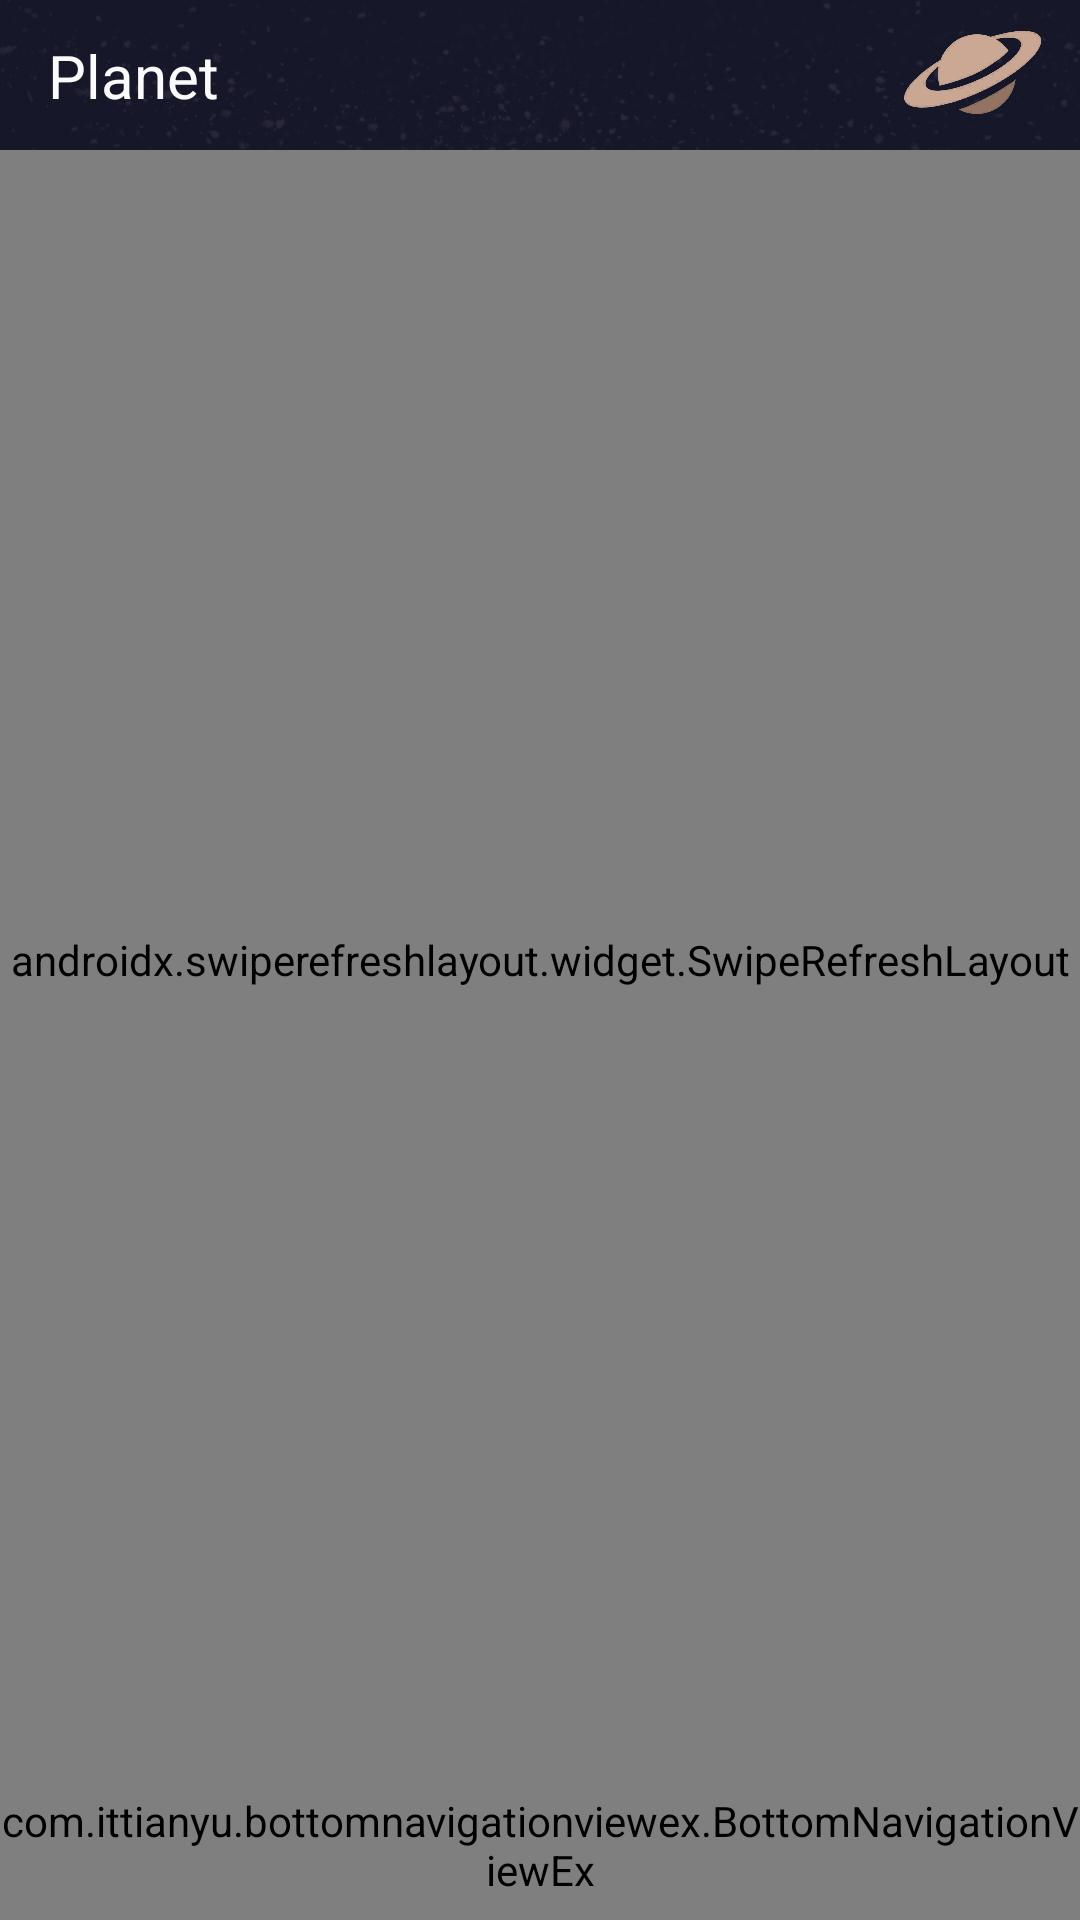

Produce the Android XML layout that renders to this screen, including the resource entries it uses.
<!-- AndroidManifest.xml: fallback theme Theme.MaterialComponents.DayNight.NoActionBar -->
<!-- res/layout/activity_planet.xml -->
<?xml version="1.0" encoding="utf-8"?>
<androidx.constraintlayout.widget.ConstraintLayout xmlns:android="http://schemas.android.com/apk/res/android"
    xmlns:app="http://schemas.android.com/apk/res-auto"
    xmlns:tools="http://schemas.android.com/tools"
    android:layout_width="match_parent"
    android:layout_height="match_parent"
    android:background="@drawable/ic_space_background_2"
    tools:context=".activities.SearchPostsActivity">

    <androidx.appcompat.widget.Toolbar
        android:id="@+id/toolbar"
        android:layout_width="match_parent"
        android:layout_height="50dp"
        android:background="@drawable/bgc_blackvioletblue"
        app:layout_constraintLeft_toLeftOf="parent"
        app:layout_constraintRight_toRightOf="parent"
        app:layout_constraintTop_toTopOf="parent">

        <androidx.constraintlayout.widget.ConstraintLayout
            android:layout_width="match_parent"
            android:layout_height="wrap_content">

            <TextView
                android:layout_width="wrap_content"
                android:layout_height="match_parent"
                android:text="Planet"
                android:textColor="@color/colorWhiteish"
                android:textSize="20sp"
                app:layout_constraintBottom_toBottomOf="parent"
                app:layout_constraintLeft_toLeftOf="parent"
                app:layout_constraintTop_toTopOf="parent" />

            <ImageView
                android:layout_width="50dp"
                android:layout_height="50dp"
                android:layout_marginEnd="10dp"
                android:src="@drawable/ic_m_logo"
                app:layout_constraintBottom_toBottomOf="parent"
                app:layout_constraintRight_toRightOf="parent"
                app:layout_constraintTop_toTopOf="parent" />

        </androidx.constraintlayout.widget.ConstraintLayout>

    </androidx.appcompat.widget.Toolbar>

    <com.ittianyu.bottomnavigationviewex.BottomNavigationViewEx
        android:id="@+id/bottom_navigation_view"
        android:layout_width="match_parent"
        android:layout_height="50dp"
        android:background="@drawable/bgc_blackvioletblue"
        app:layout_constraintBottom_toBottomOf="parent"
        app:menu="@menu/menu_all_items_non_active" />

    <TextView
        android:id="@+id/no_photo_found_text_view"
        android:layout_width="match_parent"
        android:layout_height="match_parent"
        android:layout_marginTop="90dp"
        android:layout_marginBottom="50dp"
        android:gravity="center"
        android:text="@string/noPostsFound"
        android:textColor="@color/colorWhiteish"
        android:textSize="26dp" />

    <androidx.swiperefreshlayout.widget.SwipeRefreshLayout
        android:id="@+id/gallery_swipe_refresher"
        android:layout_width="match_parent"
        android:layout_height="match_parent"
        android:layout_marginTop="50dp"
        android:layout_marginBottom="50dp">

        <androidx.recyclerview.widget.RecyclerView
            android:id="@+id/gallery_recyclerview"
            android:layout_width="match_parent"
            android:layout_height="match_parent" />
    </androidx.swiperefreshlayout.widget.SwipeRefreshLayout>

</androidx.constraintlayout.widget.ConstraintLayout>
<!-- resources referenced by this layout -->
<resources>
  <color name="colorWhiteish">#FAFAFA</color>
  <!-- drawable bgc_blackvioletblue: png bitmap (drawable, 19300 bytes) -->
  <!-- drawable ic_m_logo: png bitmap (drawable, 208551 bytes) -->
  <!-- drawable ic_space_background_2: jpg bitmap (drawable, 694900 bytes) -->
  <string name="noPostsFound">No news posts found</string>
</resources>
